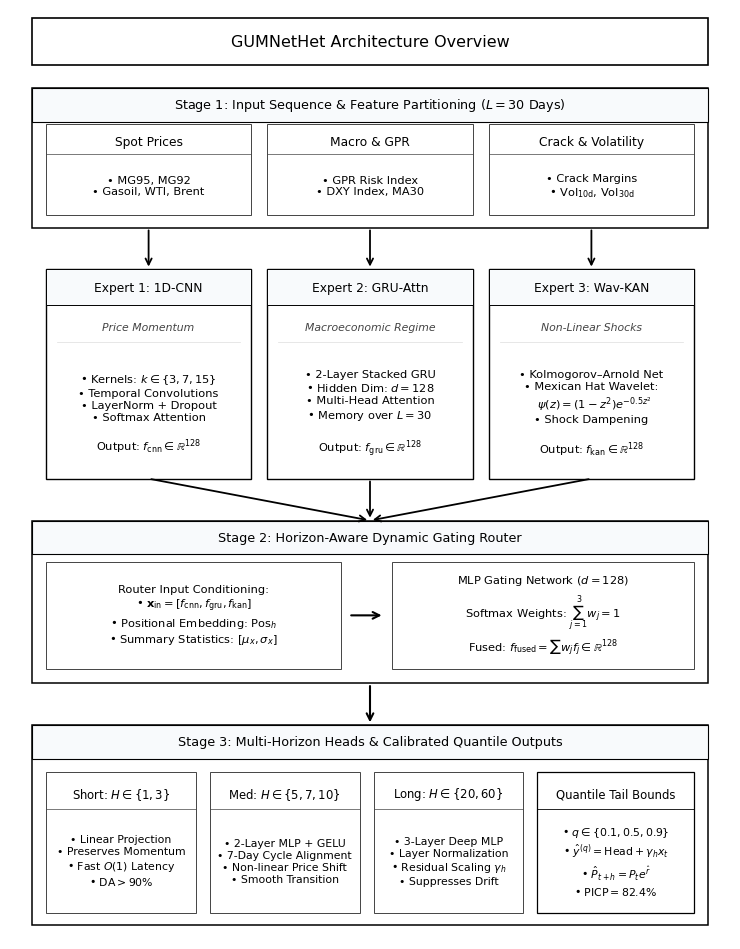

Recreate this plot in Python. (Note: this script raises an exception after producing the figure.)
import matplotlib.pyplot as plt
import matplotlib.patches as patches

def generate_latex_math_architecture_diagram(out_path='scratch/images/image1.png'):
    # Canvas size: 7.5 x 9.6 inches at 300 DPI
    fig, ax = plt.subplots(figsize=(7.5, 9.6), dpi=300)
    ax.set_xlim(0, 100)
    ax.set_ylim(0, 100)
    ax.axis('off')
    
    fig.patch.set_facecolor('white')
    ax.set_facecolor('white')
    
    plt.rcParams['font.family'] = 'DejaVu Sans'
    plt.rcParams['mathtext.fontset'] = 'dejavusans'
    
    # -------------------------------------------------------------------------
    # 1. Main Title Box (Y: 94.0 to 99.0)
    # -------------------------------------------------------------------------
    title_box = patches.FancyBboxPatch((3, 94.0), 94, 5.0, boxstyle="square,pad=0",
                                      facecolor="#FFFFFF", edgecolor="#000000", linewidth=1.2)
    ax.add_patch(title_box)
    ax.text(50, 96.5, "GUMNetHet Architecture Overview", 
            color="#000000", fontsize=11.5, fontweight='normal', ha='center', va='center')

    # Helper function for drawing outer section wrappers (NO BOLD)
    def draw_section_box(x, y, w, h, title):
        card = patches.FancyBboxPatch((x, y), w, h, boxstyle="square,pad=0",
                                     facecolor="#FFFFFF", edgecolor="#000000", linewidth=1.1)
        ax.add_patch(card)
        
        # Header banner inside wrapper
        header_h = 3.6
        header = patches.FancyBboxPatch((x, y + h - header_h), w, header_h, 
                                       boxstyle="square,pad=0",
                                       facecolor="#F8FAFC", edgecolor="#000000", linewidth=0.8)
        ax.add_patch(header)
        ax.text(x + w/2, y + h - header_h/2, title, color="#000000", fontsize=9.2, fontweight='normal', ha='center', va='center')

    # -------------------------------------------------------------------------
    # STAGE 1: INPUT SEQUENCE & DOMAIN PARTITIONING (Y: 76.5 to 91.5)
    # -------------------------------------------------------------------------
    draw_section_box(3, 76.5, 94, 15.0, r"Stage 1: Input Sequence & Feature Partitioning ($L = 30$ Days)")
    
    p_w = 28.5
    # Sub-box 1: Spot Price
    b1 = patches.FancyBboxPatch((5, 77.8), p_w, 9.8, boxstyle="square,pad=0", facecolor="#FFFFFF", edgecolor="#444444", linewidth=0.7)
    ax.add_patch(b1)
    ax.plot([5, 5 + p_w], [84.4, 84.4], color="#444444", linewidth=0.5)
    ax.text(5 + p_w/2, 85.8, "Spot Prices", fontsize=8.8, fontweight='normal', color="#000000", ha='center', va='center')
    ax.text(5 + p_w/2, 81.0, "• MG95, MG92\n• Gasoil, WTI, Brent", fontsize=8.2, fontweight='normal', color="#000000", ha='center', va='center', linespacing=1.2)

    # Sub-box 2: Macro & GPR
    b2 = patches.FancyBboxPatch((35.75, 77.8), p_w, 9.8, boxstyle="square,pad=0", facecolor="#FFFFFF", edgecolor="#444444", linewidth=0.7)
    ax.add_patch(b2)
    ax.plot([35.75, 35.75 + p_w], [84.4, 84.4], color="#444444", linewidth=0.5)
    ax.text(35.75 + p_w/2, 85.8, "Macro & GPR", fontsize=8.8, fontweight='normal', color="#000000", ha='center', va='center')
    ax.text(35.75 + p_w/2, 81.0, "• GPR Risk Index\n• DXY Index, MA30", fontsize=8.2, fontweight='normal', color="#000000", ha='center', va='center', linespacing=1.2)

    # Sub-box 3: Shocks & Volatility
    b3 = patches.FancyBboxPatch((66.5, 77.8), p_w, 9.8, boxstyle="square,pad=0", facecolor="#FFFFFF", edgecolor="#444444", linewidth=0.7)
    ax.add_patch(b3)
    ax.plot([66.5, 66.5 + p_w], [84.4, 84.4], color="#444444", linewidth=0.5)
    ax.text(66.5 + p_w/2, 85.8, "Crack & Volatility", fontsize=8.8, fontweight='normal', color="#000000", ha='center', va='center')
    ax.text(66.5 + p_w/2, 81.0, r"• Crack Margins" + "\n" + r"• $\mathrm{Vol}_{10\mathrm{d}}$, $\mathrm{Vol}_{30\mathrm{d}}$", fontsize=8.2, fontweight='normal', color="#000000", ha='center', va='center', linespacing=1.2)

    # Down Arrows from Stage 1 to Stage 2
    for xc in [5 + p_w/2, 35.75 + p_w/2, 66.5 + p_w/2]:
        ax.annotate('', xy=(xc, 72.0), xytext=(xc, 76.5),
                    arrowprops=dict(arrowstyle="->", color="#000000", lw=1.3, mutation_scale=11))

    # -------------------------------------------------------------------------
    # STAGE 2: THREE HETEROGENEOUS DOMAIN EXPERTS (Y: 49.0 to 72.0)
    # -------------------------------------------------------------------------
    # Expert 1: 1D-CNN
    exp1 = patches.FancyBboxPatch((5, 49.5), p_w, 22.5, boxstyle="square,pad=0", facecolor="#FFFFFF", edgecolor="#000000", linewidth=1.0)
    ax.add_patch(exp1)
    h1 = patches.FancyBboxPatch((5, 68.2), p_w, 3.8, boxstyle="square,pad=0", facecolor="#F8FAFC", edgecolor="#000000", linewidth=0.7)
    ax.add_patch(h1)
    ax.text(5 + p_w/2, 70.1, "Expert 1: 1D-CNN", fontsize=8.8, fontweight='normal', color="#000000", ha='center', va='center')
    ax.text(5 + p_w/2, 65.8, "Price Momentum", fontsize=7.8, fontstyle='italic', color="#444444", ha='center', va='center')
    ax.plot([6.5, 5 + p_w - 1.5], [64.2, 64.2], color="#DDDDDD", linewidth=0.5)
    ax.text(5 + p_w/2, 56.5, 
            r"• Kernels: $k \in \{3, 7, 15\}$" + "\n"
            r"• Temporal Convolutions" + "\n"
            r"• LayerNorm + Dropout" + "\n"
            r"• Softmax Attention" + "\n\n"
            r"Output: $f_{\mathrm{cnn}} \in \mathbb{R}^{128}$", 
            fontsize=8.2, fontweight='normal', color="#000000", ha='center', va='center', linespacing=1.25)

    # Expert 2: GRU-Attention
    exp2 = patches.FancyBboxPatch((35.75, 49.5), p_w, 22.5, boxstyle="square,pad=0", facecolor="#FFFFFF", edgecolor="#000000", linewidth=1.0)
    ax.add_patch(exp2)
    h2 = patches.FancyBboxPatch((35.75, 68.2), p_w, 3.8, boxstyle="square,pad=0", facecolor="#F8FAFC", edgecolor="#000000", linewidth=0.7)
    ax.add_patch(h2)
    ax.text(35.75 + p_w/2, 70.1, "Expert 2: GRU-Attn", fontsize=8.8, fontweight='normal', color="#000000", ha='center', va='center')
    ax.text(35.75 + p_w/2, 65.8, "Macroeconomic Regime", fontsize=7.8, fontstyle='italic', color="#444444", ha='center', va='center')
    ax.plot([37.25, 35.75 + p_w - 1.5], [64.2, 64.2], color="#DDDDDD", linewidth=0.5)
    ax.text(35.75 + p_w/2, 56.5, 
            r"• 2-Layer Stacked GRU" + "\n"
            r"• Hidden Dim: $d = 128$" + "\n"
            r"• Multi-Head Attention" + "\n"
            r"• Memory over $L = 30$" + "\n\n"
            r"Output: $f_{\mathrm{gru}} \in \mathbb{R}^{128}$", 
            fontsize=8.2, fontweight='normal', color="#000000", ha='center', va='center', linespacing=1.25)

    # Expert 3: Wavelet-KAN
    exp3 = patches.FancyBboxPatch((66.5, 49.5), p_w, 22.5, boxstyle="square,pad=0", facecolor="#FFFFFF", edgecolor="#000000", linewidth=1.0)
    ax.add_patch(exp3)
    h3 = patches.FancyBboxPatch((66.5, 68.2), p_w, 3.8, boxstyle="square,pad=0", facecolor="#F8FAFC", edgecolor="#000000", linewidth=0.7)
    ax.add_patch(h3)
    ax.text(66.5 + p_w/2, 70.1, "Expert 3: Wav-KAN", fontsize=8.8, fontweight='normal', color="#000000", ha='center', va='center')
    ax.text(66.5 + p_w/2, 65.8, "Non-Linear Shocks", fontsize=7.8, fontstyle='italic', color="#444444", ha='center', va='center')
    ax.plot([68.0, 66.5 + p_w - 1.5], [64.2, 64.2], color="#DDDDDD", linewidth=0.5)
    ax.text(66.5 + p_w/2, 56.5, 
            r"• Kolmogorov–Arnold Net" + "\n"
            r"• Mexican Hat Wavelet:" + "\n"
            r"  $\psi(z) = (1 - z^2)e^{-0.5 z^2}$" + "\n"
            r"• Shock Dampening" + "\n\n"
            r"Output: $f_{\mathrm{kan}} \in \mathbb{R}^{128}$", 
            fontsize=8.2, fontweight='normal', color="#000000", ha='center', va='center', linespacing=1.25)

    # Converging Arrows from Stage 2 to Stage 3
    for xc in [5 + p_w/2, 35.75 + p_w/2, 66.5 + p_w/2]:
        ax.annotate('', xy=(50, 45.0), xytext=(xc, 49.5),
                    arrowprops=dict(arrowstyle="->", color="#000000", lw=1.3, mutation_scale=11))

    # -------------------------------------------------------------------------
    # STAGE 3: HORIZON-AWARE DYNAMIC GATING ROUTER (Y: 27.5 to 45.0)
    # -------------------------------------------------------------------------
    draw_section_box(3, 27.5, 94, 17.5, "Stage 2: Horizon-Aware Dynamic Gating Router")
    
    # Left Box inside Router: Inputs
    r_in = patches.FancyBboxPatch((5.0, 29.0), 41.0, 11.5, boxstyle="square,pad=0", facecolor="#FFFFFF", edgecolor="#444444", linewidth=0.7)
    ax.add_patch(r_in)
    ax.text(5.0 + 20.5, 34.8, 
            r"Router Input Conditioning:" + "\n"
            r"• $\mathbf{x}_{\mathrm{in}} = [f_{\mathrm{cnn}}, f_{\mathrm{gru}}, f_{\mathrm{kan}}]$" + "\n"
            r"• Positional Embedding: $\mathrm{Pos}_h$" + "\n"
            r"• Summary Statistics: $[\mu_x, \sigma_x]$", 
            fontsize=8.2, fontweight='normal', color="#000000", ha='center', va='center', linespacing=1.25)

    # Center Arrow
    ax.annotate('', xy=(52.0, 34.8), xytext=(47.0, 34.8),
                arrowprops=dict(arrowstyle="->", color="#000000", lw=1.5, mutation_scale=12))

    # Right Box inside Router: Gating MLP + Softmax
    r_out = patches.FancyBboxPatch((53.0, 29.0), 42.0, 11.5, boxstyle="square,pad=0", facecolor="#FFFFFF", edgecolor="#444444", linewidth=0.7)
    ax.add_patch(r_out)
    ax.text(53.0 + 21.0, 34.8, 
            r"MLP Gating Network ($d = 128$)" + "\n"
            r"Softmax Weights: $\sum_{j=1}^3 w_j = 1$" + "\n"
            r"Fused: $f_{\mathrm{fused}} = \sum w_j f_j \in \mathbb{R}^{128}$", 
            fontsize=8.2, fontweight='normal', color="#000000", ha='center', va='center', linespacing=1.25)

    # Down Arrow from Stage 3 to Stage 4
    ax.annotate('', xy=(50, 23.0), xytext=(50, 27.5),
                arrowprops=dict(arrowstyle="->", color="#000000", lw=1.5, mutation_scale=12))

    # -------------------------------------------------------------------------
    # STAGE 4: MULTI-HORIZON HEADS & QUANTILE OUTPUTS (Y: 1.5 to 23.0)
    # -------------------------------------------------------------------------
    draw_section_box(3, 1.5, 94, 21.5, "Stage 3: Multi-Horizon Heads & Calibrated Quantile Outputs")

    # 4 Horizon/Tail Sub-boxes
    h_w = 20.8
    # Head 1: Short
    hb1 = patches.FancyBboxPatch((5.0, 2.8), h_w, 15.2, boxstyle="square,pad=0", facecolor="#FFFFFF", edgecolor="#444444", linewidth=0.7)
    ax.add_patch(hb1)
    ax.plot([5.0, 5.0 + h_w], [14.0, 14.0], color="#444444", linewidth=0.5)
    ax.text(5.0 + h_w/2, 15.6, r"Short: $H \in \{1, 3\}$", fontsize=8.4, fontweight='normal', color="#000000", ha='center', va='center')
    ax.text(5.0 + h_w/2, 8.4, 
            "• Linear Projection\n• Preserves Momentum\n• Fast " + r"$O(1)$" + " Latency\n• " + r"$\mathrm{DA} > 90\%$", 
            fontsize=7.8, fontweight='normal', color="#000000", ha='center', va='center', linespacing=1.25)

    # Head 2: Medium
    hb2 = patches.FancyBboxPatch((27.75, 2.8), h_w, 15.2, boxstyle="square,pad=0", facecolor="#FFFFFF", edgecolor="#444444", linewidth=0.7)
    ax.add_patch(hb2)
    ax.plot([27.75, 27.75 + h_w], [14.0, 14.0], color="#444444", linewidth=0.5)
    ax.text(27.75 + h_w/2, 15.6, r"Med: $H \in \{5, 7, 10\}$", fontsize=8.4, fontweight='normal', color="#000000", ha='center', va='center')
    ax.text(27.75 + h_w/2, 8.4, 
            "• 2-Layer MLP + GELU\n• 7-Day Cycle Alignment\n• Non-linear Price Shift\n• Smooth Transition", 
            fontsize=7.8, fontweight='normal', color="#000000", ha='center', va='center', linespacing=1.25)

    # Head 3: Long
    hb3 = patches.FancyBboxPatch((50.5, 2.8), h_w, 15.2, boxstyle="square,pad=0", facecolor="#FFFFFF", edgecolor="#444444", linewidth=0.7)
    ax.add_patch(hb3)
    ax.plot([50.5, 50.5 + h_w], [14.0, 14.0], color="#444444", linewidth=0.5)
    ax.text(50.5 + h_w/2, 15.6, r"Long: $H \in \{20, 60\}$", fontsize=8.4, fontweight='normal', color="#000000", ha='center', va='center')
    ax.text(50.5 + h_w/2, 8.4, 
            r"• 3-Layer Deep MLP" + "\n"
            r"• Layer Normalization" + "\n"
            r"• Residual Scaling $\gamma_h$" + "\n"
            r"• Suppresses Drift", 
            fontsize=7.8, fontweight='normal', color="#000000", ha='center', va='center', linespacing=1.25)

    # Head 4: Calibrated Quantile Output
    hb4 = patches.FancyBboxPatch((73.25, 2.8), 21.75, 15.2, boxstyle="square,pad=0", facecolor="#FFFFFF", edgecolor="#000000", linewidth=0.9)
    ax.add_patch(hb4)
    ax.plot([73.25, 73.25 + 21.75], [14.0, 14.0], color="#000000", linewidth=0.6)
    ax.text(73.25 + 10.875, 15.6, "Quantile Tail Bounds", fontsize=8.4, fontweight='normal', color="#000000", ha='center', va='center')
    ax.text(73.25 + 10.875, 8.4, 
            r"• $q \in \{0.1, 0.5, 0.9\}$" + "\n"
            r"• $\hat{y}^{(q)} = \mathrm{Head} + \gamma_h x_t$" + "\n"
            r"• $\hat{P}_{t+h} = P_t e^{\hat{r}}$" + "\n"
            r"• $\mathrm{PICP} = 82.4\%$", 
            fontsize=7.8, fontweight='normal', color="#000000", ha='center', va='center', linespacing=1.25)

    plt.tight_layout()
    plt.savefig(out_path, dpi=300, bbox_inches='tight')
    plt.close()
    print(f"Successfully generated clean LaTeX math architecture diagram: {out_path}!")

if __name__ == '__main__':
    generate_latex_math_architecture_diagram('scratch/images/image1.png')
